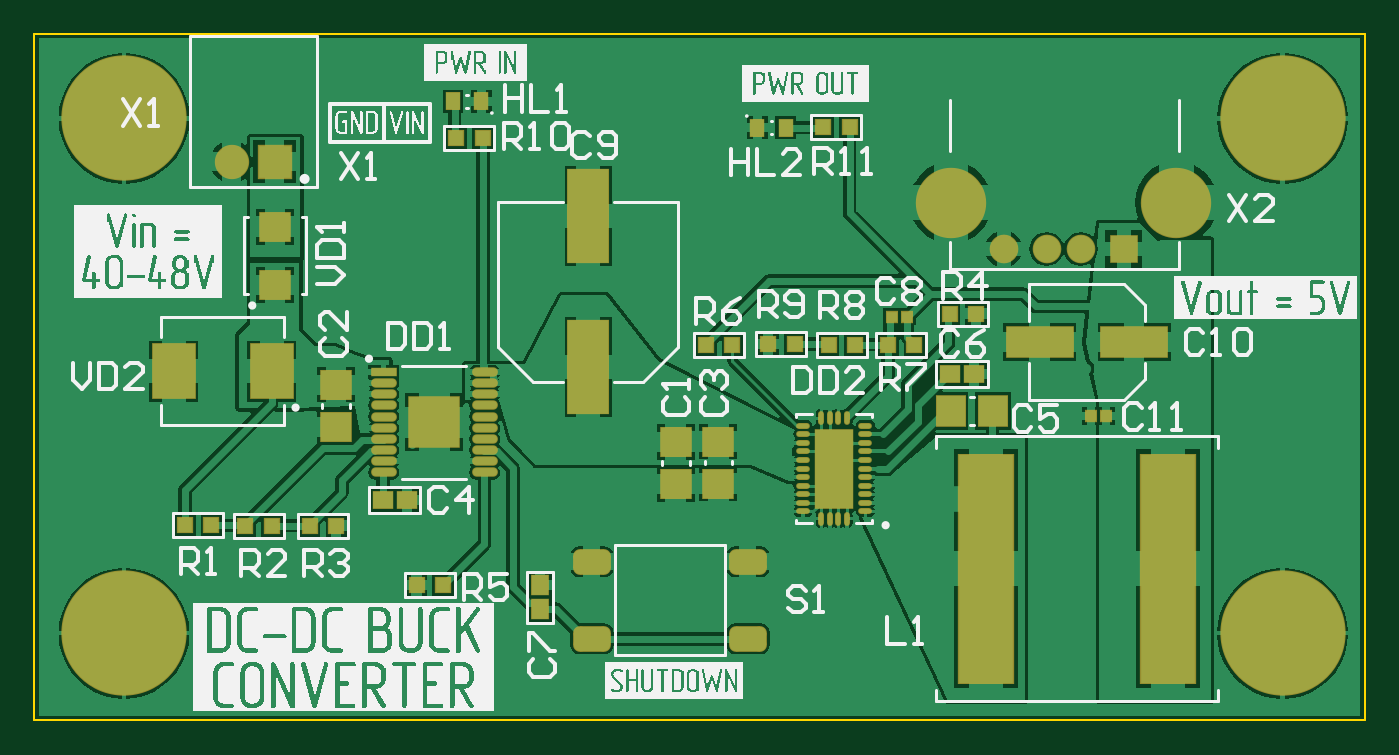
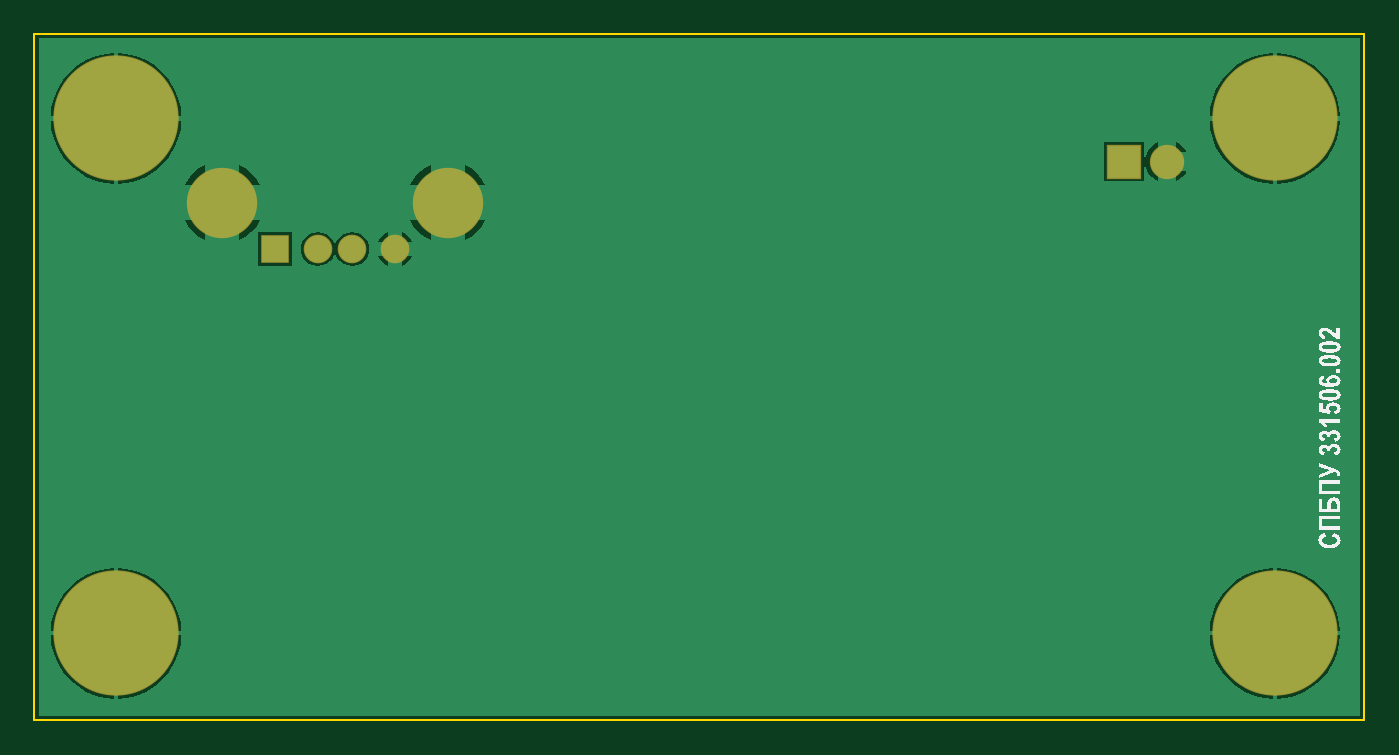
Circuit board: 7 layer files. Board 77.5 x 40.0 mm.
- bottom_copper: СПБПУ [number-redacted][Понижающий преобразователь]_2020-12-28(23-28).GBL (9143 bytes)
- bottom_silk: СПБПУ [number-redacted][Понижающий преобразователь]_2020-12-28(23-28).GBO (39592 bytes)
- bottom_mask: СПБПУ [number-redacted][Понижающий преобразователь]_2020-12-28(23-28).GBS (520 bytes)
- outline: СПБПУ [number-redacted][Понижающий преобразователь]_2020-12-28(23-28).GM1 (286 bytes)
- top_copper: СПБПУ [number-redacted][Понижающий преобразователь]_2020-12-28(23-28).GTL (41027 bytes)
- top_silk: СПБПУ [number-redacted][Понижающий преобразователь]_2020-12-28(23-28).GTO (180964 bytes)
- top_mask: СПБПУ [number-redacted][Понижающий преобразователь]_2020-12-28(23-28).GTS (3342 bytes)

=== bottom_copper: СПБПУ [number-redacted][Понижающий преобразователь]_2020-12-28(23-28).GBL (9143 bytes, source omitted) ===
=== bottom_silk: СПБПУ [number-redacted][Понижающий преобразователь]_2020-12-28(23-28).GBO (39592 bytes, source omitted) ===
=== bottom_mask: СПБПУ [number-redacted][Понижающий преобразователь]_2020-12-28(23-28).GBS ===
G04*
G04 #@! TF.GenerationSoftware,Altium Limited,Altium Designer,19.1.6 (110)*
G04*
G04 Layer_Color=16711935*
%FSLAX43Y43*%
%MOMM*%
G71*
G01*
G75*
%ADD34R,2.000X2.000*%
%ADD35C,2.000*%
%ADD36C,4.100*%
%ADD37C,1.670*%
%ADD38R,1.670X1.670*%
%ADD39C,7.300*%
D34*
X64000Y92550D02*
D03*
D35*
X61500D02*
D03*
D36*
X103405Y90175D02*
D03*
X116545D02*
D03*
D37*
X106475Y87465D02*
D03*
X108975D02*
D03*
X110975D02*
D03*
D38*
X113475D02*
D03*
D39*
X55225Y95075D02*
D03*
Y65075D02*
D03*
X122725Y95075D02*
D03*
Y65075D02*
D03*
M02*

=== outline: СПБПУ [number-redacted][Понижающий преобразователь]_2020-12-28(23-28).GM1 ===
G04*
G04 #@! TF.GenerationSoftware,Altium Limited,Altium Designer,19.1.6 (110)*
G04*
G04 Layer_Color=16711935*
%FSLAX43Y43*%
%MOMM*%
G71*
G01*
G75*
%ADD12C,0.100*%
D12*
X50000Y60000D02*
X127500Y60000D01*
X50000D02*
Y100000D01*
Y100000D02*
X127500D01*
X127500D02*
X127500Y60000D01*
M02*

=== top_copper: СПБПУ [number-redacted][Понижающий преобразователь]_2020-12-28(23-28).GTL (41027 bytes, source omitted) ===
=== top_silk: СПБПУ [number-redacted][Понижающий преобразователь]_2020-12-28(23-28).GTO (180964 bytes, source omitted) ===
=== top_mask: СПБПУ [number-redacted][Понижающий преобразователь]_2020-12-28(23-28).GTS ===
G04*
G04 #@! TF.GenerationSoftware,Altium Limited,Altium Designer,19.1.6 (110)*
G04*
G04 Layer_Color=8388736*
%FSLAX43Y43*%
%MOMM*%
G71*
G01*
G75*
%ADD15R,1.900X1.750*%
%ADD16R,0.950X1.000*%
%ADD17R,1.250X1.100*%
%ADD18R,1.900X1.800*%
%ADD19R,1.100X1.250*%
%ADD20R,1.500X0.550*%
%ADD21O,1.500X0.550*%
%ADD22R,3.060X3.060*%
%ADD23R,0.900X1.050*%
%ADD24R,1.750X1.900*%
%ADD25R,3.950X1.900*%
%ADD26R,0.760X0.720*%
%ADD27R,2.450X5.550*%
%ADD28R,2.550X3.250*%
%ADD29R,3.280X13.400*%
G04:AMPARAMS|DCode=30|XSize=2.2mm|YSize=1.5mm|CornerRadius=0.4mm|HoleSize=0mm|Usage=FLASHONLY|Rotation=0.000|XOffset=0mm|YOffset=0mm|HoleType=Round|Shape=RoundedRectangle|*
%AMROUNDEDRECTD30*
21,1,2.200,0.700,0,0,0.0*
21,1,1.400,1.500,0,0,0.0*
1,1,0.800,0.700,-0.350*
1,1,0.800,-0.700,-0.350*
1,1,0.800,-0.700,0.350*
1,1,0.800,0.700,0.350*
%
%ADD30ROUNDEDRECTD30*%
%ADD31R,2.300X4.700*%
%ADD32O,0.350X0.800*%
%ADD33O,0.800X0.350*%
%ADD34R,2.000X2.000*%
%ADD35C,2.000*%
%ADD36C,4.100*%
%ADD37C,1.670*%
%ADD38R,1.670X1.670*%
%ADD39C,7.300*%
D15*
X87375Y73775D02*
D03*
Y76225D02*
D03*
X89850Y76250D02*
D03*
Y73800D02*
D03*
X67575Y77100D02*
D03*
Y79550D02*
D03*
D16*
X104875Y83700D02*
D03*
X103325D02*
D03*
X101275Y81900D02*
D03*
X99725D02*
D03*
X89125D02*
D03*
X90675D02*
D03*
X95950Y94550D02*
D03*
X97500D02*
D03*
X74575Y93925D02*
D03*
X76125D02*
D03*
X73825Y67875D02*
D03*
X72275D02*
D03*
X60325Y71375D02*
D03*
X58775D02*
D03*
X63850Y71350D02*
D03*
X62300D02*
D03*
X67600D02*
D03*
X66050D02*
D03*
X96275Y81900D02*
D03*
X97825D02*
D03*
X92750Y81925D02*
D03*
X94300D02*
D03*
D17*
X104750Y80200D02*
D03*
X103350D02*
D03*
X71700Y72850D02*
D03*
X70300D02*
D03*
D18*
X64025Y85375D02*
D03*
Y88775D02*
D03*
D19*
X79450Y66475D02*
D03*
Y67875D02*
D03*
D20*
X70350Y80300D02*
D03*
D21*
Y79650D02*
D03*
Y79000D02*
D03*
Y78350D02*
D03*
Y77700D02*
D03*
Y77050D02*
D03*
Y76400D02*
D03*
Y75750D02*
D03*
Y75100D02*
D03*
Y74450D02*
D03*
X76250Y80300D02*
D03*
Y79650D02*
D03*
Y79000D02*
D03*
Y78350D02*
D03*
Y77700D02*
D03*
Y77050D02*
D03*
Y76400D02*
D03*
Y75750D02*
D03*
Y75100D02*
D03*
Y74450D02*
D03*
D22*
X73300Y77375D02*
D03*
D23*
X93775Y94525D02*
D03*
X92125D02*
D03*
X76050Y96075D02*
D03*
X74400D02*
D03*
D24*
X103400Y78025D02*
D03*
X105850D02*
D03*
D25*
X114075Y82050D02*
D03*
X108575D02*
D03*
D26*
X112450Y77750D02*
D03*
X111570D02*
D03*
X99960Y83525D02*
D03*
X100840D02*
D03*
D27*
X82275Y89375D02*
D03*
Y80575D02*
D03*
D28*
X58125Y80350D02*
D03*
X63825D02*
D03*
D29*
X105450Y68850D02*
D03*
X116050D02*
D03*
D30*
X82475Y69240D02*
D03*
X91575D02*
D03*
Y64760D02*
D03*
X82475D02*
D03*
D31*
X96600Y74675D02*
D03*
D32*
X97350Y71750D02*
D03*
X96850D02*
D03*
X96350D02*
D03*
X95850D02*
D03*
Y77600D02*
D03*
X96350D02*
D03*
X96850D02*
D03*
X97350D02*
D03*
D33*
X94775Y72175D02*
D03*
Y72675D02*
D03*
Y73175D02*
D03*
Y73675D02*
D03*
Y74175D02*
D03*
Y74675D02*
D03*
Y75175D02*
D03*
Y75675D02*
D03*
Y76175D02*
D03*
Y76675D02*
D03*
Y77175D02*
D03*
X98425D02*
D03*
Y76675D02*
D03*
Y76175D02*
D03*
Y75675D02*
D03*
Y75175D02*
D03*
Y74675D02*
D03*
Y74175D02*
D03*
Y73675D02*
D03*
Y73175D02*
D03*
Y72675D02*
D03*
Y72175D02*
D03*
D34*
X64000Y92550D02*
D03*
D35*
X61500D02*
D03*
D36*
X103405Y90175D02*
D03*
X116545D02*
D03*
D37*
X106475Y87465D02*
D03*
X108975D02*
D03*
X110975D02*
D03*
D38*
X113475D02*
D03*
D39*
X55225Y95075D02*
D03*
Y65075D02*
D03*
X122725Y95075D02*
D03*
Y65075D02*
D03*
M02*

